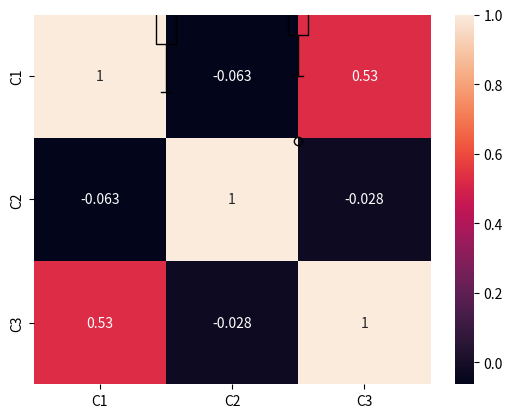

Write Python code to recreate this figure.
import pandas as pd
import numpy as np
import matplotlib.pyplot as plt
import seaborn as sns

d = pd.DataFrame({
    'date' : ['2019-01-03', '2021-11-22', '2023-01-05'],
    'name' : ['J','Y','O'],
    'value' : ['123','456','789']
})

t1 = pd.to_datetime(d.date, format='%Y-%m-%d')
t2 = pd.to_numeric(d.value)
print(t1)
print(t2)

df = pd.DataFrame(
    np.random.randn(8,3),
    columns = ['C1','C2','C3'])
df.loc[2,'C2'] = np.nan
df.loc[3,'C2'] = np.nan
print(df)
df = df.fillna(0)
print(df)

df = pd.DataFrame(
    np.random.randn(8,3),
    columns = ['C1','C2','C3'])
df.loc[2,'C2'] = np.nan
df.loc[3,'C2'] = np.nan
print(df)
df = df.fillna(df.mean())
print(df)

df = pd.DataFrame(
    np.random.randn(8,3),
    columns = ['C1','C2','C3'])
df['location'] = ['서울','서울','경기','인천','강원','경기','서울','경기']
df.loc[2,'C2'] = np.nan
df.loc[3,'C2'] = np.nan
print(df)
df3 = df['location'].fillna(df['location'].mode()[0])
print(df3)

df = pd.DataFrame(
    np.random.randn(8,3),
    columns = ['C1','C2','C3'])
df.loc[2,'C2'] = np.nan
df.loc[3,'C2'] = np.nan
print(df)
df = df.dropna()
print(df)

a = ['A','B','A','C','C','A','B','A','D','D','A','D']
a = pd.Series(a)
a_dict = {'A':1,'B':2,'C':3,'D':4}
b = a.map(a_dict)
p = pd.DataFrame({'변환 전' : a, '변환 후' : b})
print(p)

df = pd.DataFrame(
    np.random.randn(8,3),
    columns = ['C1','C2','C3'])
df.loc[2,'C2'] = 1
df.loc[3,'C2'] = -10

plt.boxplot([df['C1'],df['C3']])
plt.show()

df = pd.DataFrame(
    np.random.randn(8,3),
    columns = ['C1','C2','C3'])
df.loc[2,'C2'] = 1
df.loc[3,'C2'] = -10

sns.heatmap(df.corr(), annot=True)
plt.show()